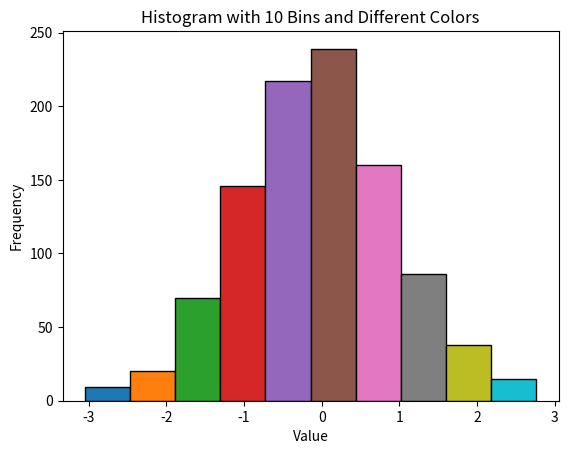

Here is the Python script that generated this plot:
import numpy as np
import matplotlib.pyplot as plt

# Set a random seed for reproducibility
np.random.seed(0)

# Generate sample data: 1000 points from a standard normal distribution
data = np.random.normal(0, 1, 1000)

# Define 10 distinct colors using the 'tab10' colormap
colors = plt.get_cmap('tab10').colors

# Create the histogram with 10 bins and capture the patches
n, bins, patches = plt.hist(data, bins=10, edgecolor='black')

# Assign a different color to each bin
for i, patch in enumerate(patches):
    patch.set_facecolor(colors[i])

# Add titles and labels
plt.title('Histogram with 10 Bins and Different Colors')
plt.xlabel('Value')
plt.ylabel('Frequency')

# Save the plot to a file instead of displaying it
#plt.savefig('histogram.png')

# Display the plot
plt.show()